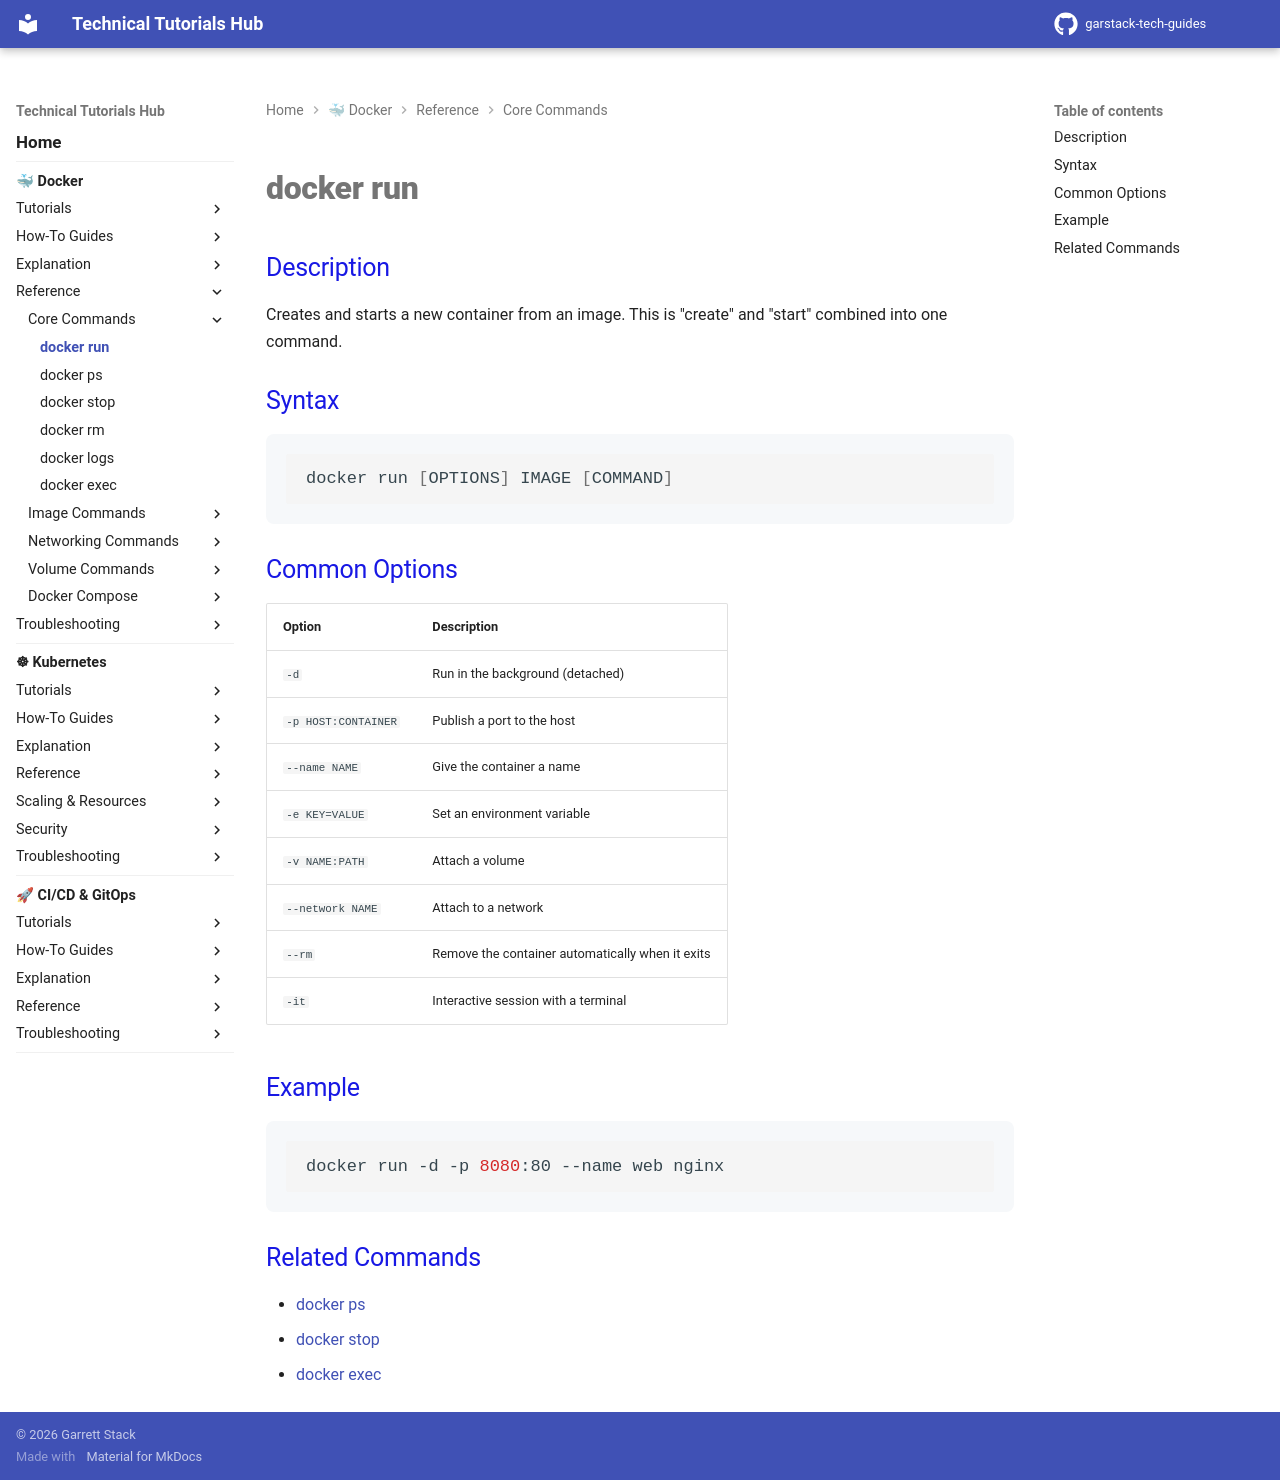

repository: garstack1/gstack-tech-guides · page: docker/reference/core-commands/docker-run/index.html · generator: mkdocs

# docker run

## Description

Creates and starts a new container from an image. This is "create" and "start" combined into one command.

## Syntax

```bash
docker run [OPTIONS] IMAGE [COMMAND]
```

## Common Options

| Option | Description |
|---|---|
| `-d` | Run in the background (detached) |
| `-p HOST:CONTAINER` | Publish a port to the host |
| `--name NAME` | Give the container a name |
| `-e KEY=VALUE` | Set an environment variable |
| `-v NAME:PATH` | Attach a volume |
| `--network NAME` | Attach to a network |
| `--rm` | Remove the container automatically when it exits |
| `-it` | Interactive session with a terminal |

## Example

```bash
docker run -d -p 8080:80 --name web nginx
```

## Related Commands

- [docker ps](docker-ps.md)
- [docker stop](docker-stop.md)
- [docker exec](docker-exec.md)
